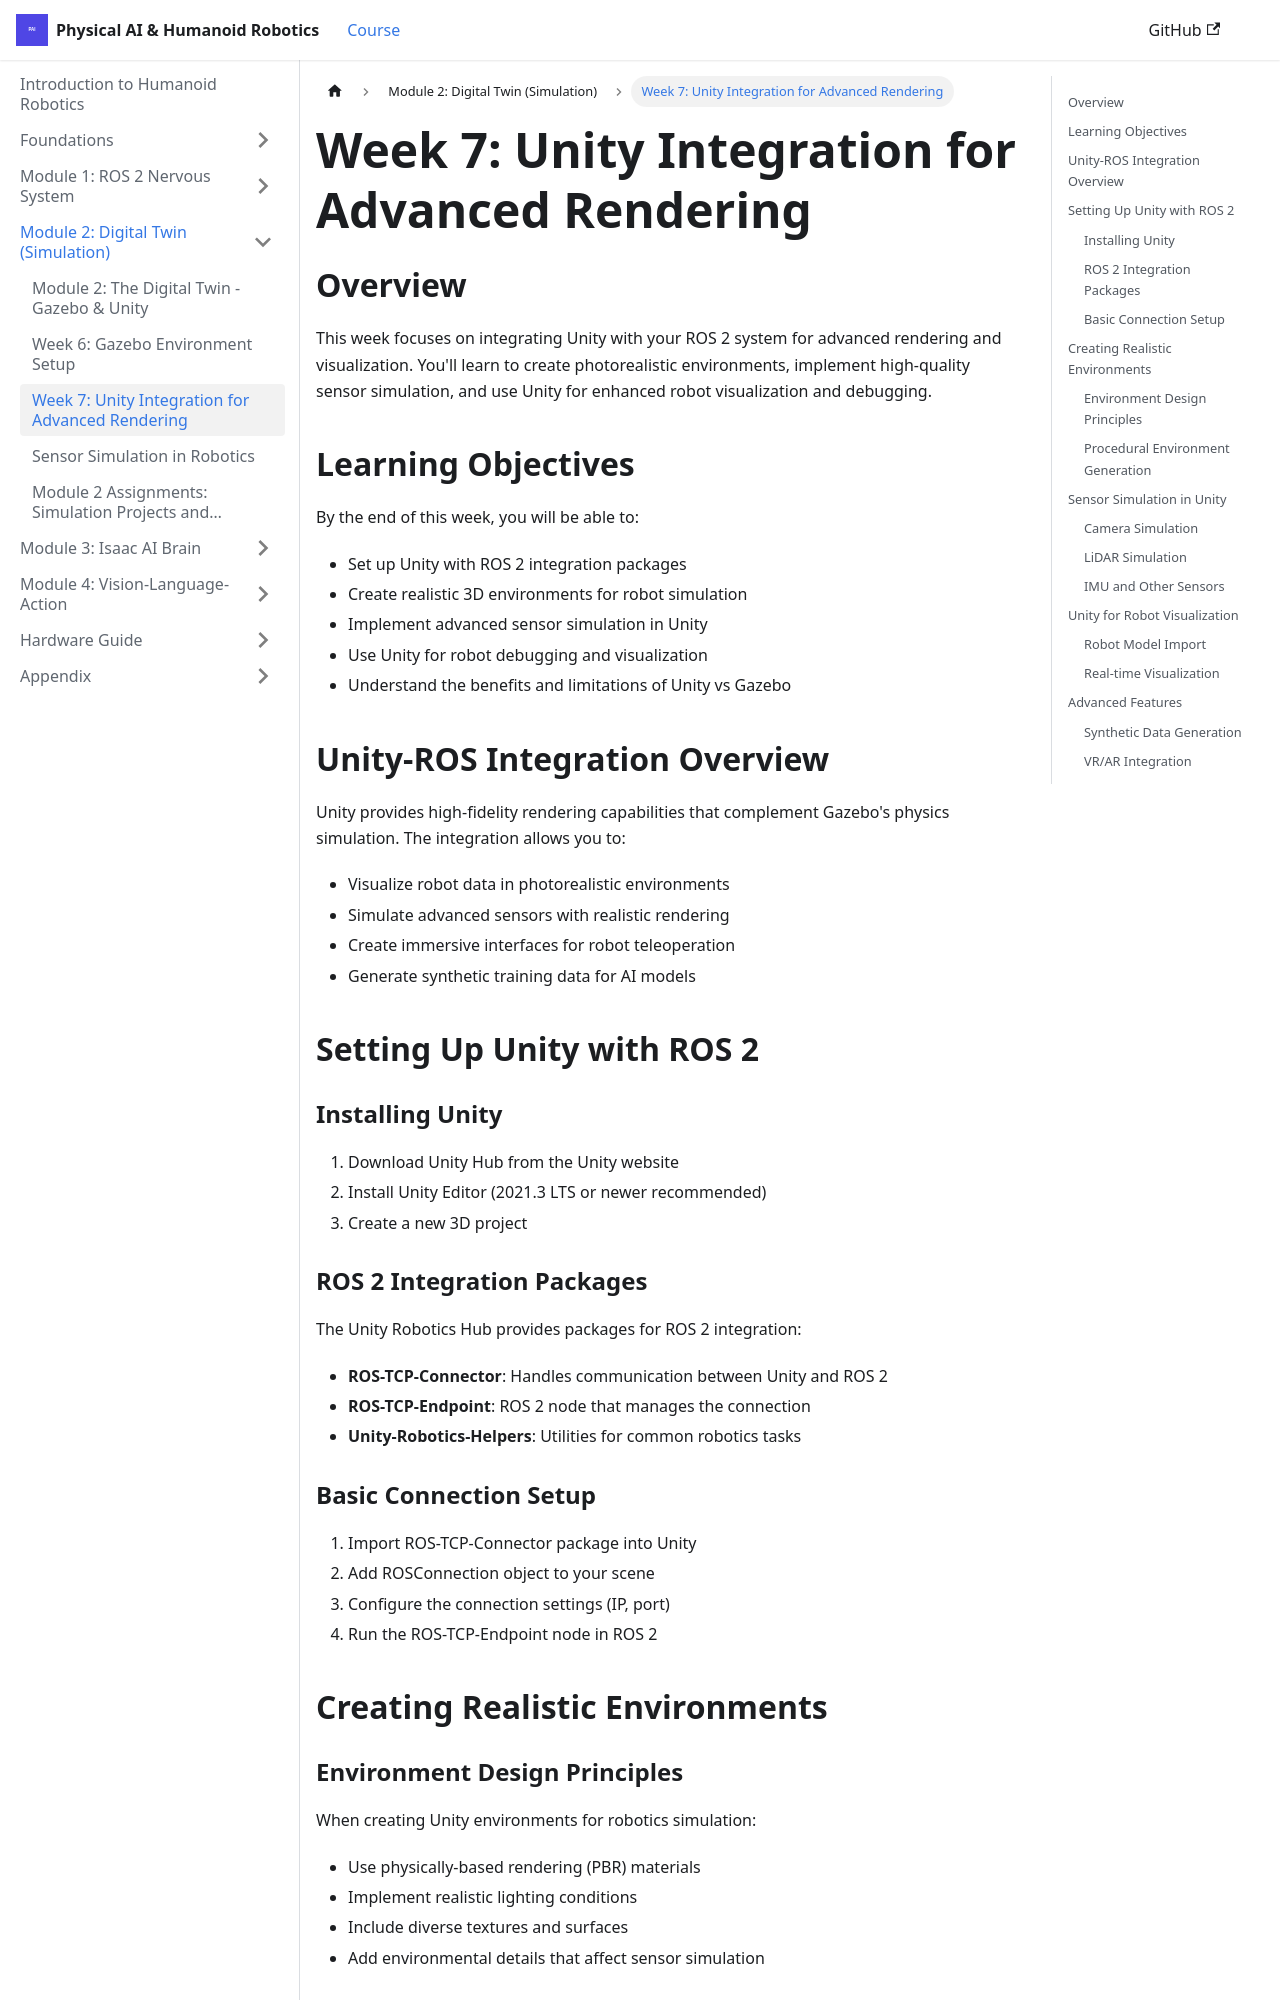

repository: irza16/Humanoid-robotics-book · page: docs/module-2-simulation/week-7-unity-integration.html · generator: docusaurus

# Week 7: Unity Integration for Advanced Rendering

## Overview

This week focuses on integrating Unity with your ROS 2 system for advanced rendering and visualization. You'll learn to create photorealistic environments, implement high-quality sensor simulation, and use Unity for enhanced robot visualization and debugging.

## Learning Objectives

By the end of this week, you will be able to:

- Set up Unity with ROS 2 integration packages
- Create realistic 3D environments for robot simulation
- Implement advanced sensor simulation in Unity
- Use Unity for robot debugging and visualization
- Understand the benefits and limitations of Unity vs Gazebo

## Unity-ROS Integration Overview

Unity provides high-fidelity rendering capabilities that complement Gazebo's physics simulation. The integration allows you to:

- Visualize robot data in photorealistic environments
- Simulate advanced sensors with realistic rendering
- Create immersive interfaces for robot teleoperation
- Generate synthetic training data for AI models

## Setting Up Unity with ROS 2

### Installing Unity

1. Download Unity Hub from the Unity website
2. Install Unity Editor (2021.3 LTS or newer recommended)
3. Create a new 3D project

### ROS 2 Integration Packages

The Unity Robotics Hub provides packages for ROS 2 integration:

- **ROS-TCP-Connector**: Handles communication between Unity and ROS 2
- **ROS-TCP-Endpoint**: ROS 2 node that manages the connection
- **Unity-Robotics-Helpers**: Utilities for common robotics tasks
